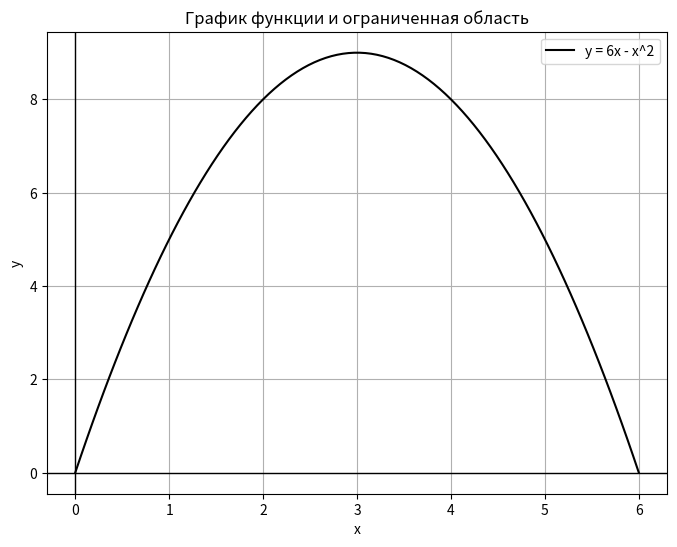

Here is the Python script that generated this plot:
import numpy as np
import matplotlib.pyplot as plt

# Определение функции
def f(x):
    return 6*x - x**2

# Создание массива значений x
x = np.linspace(0, 6, 100)
y = f(x)

# Построение графика
plt.figure(figsize=(8, 6))
plt.plot(x, y, label=r'y = 6x - x^2', color='black')
plt.fill_between(x, y, 0, where=(y>=0), color='white', alpha=0.5)  # Закрашенная область
plt.axhline(0, color='black', linewidth=1)  # Ось Ox
plt.axvline(0, color='black', linewidth=1)  # Ось Oy

# Настройки графика
plt.xlabel("x")
plt.ylabel("y")
plt.title("График функции и ограниченная область")
plt.legend()
plt.grid()

# Отображение графика
plt.show()

